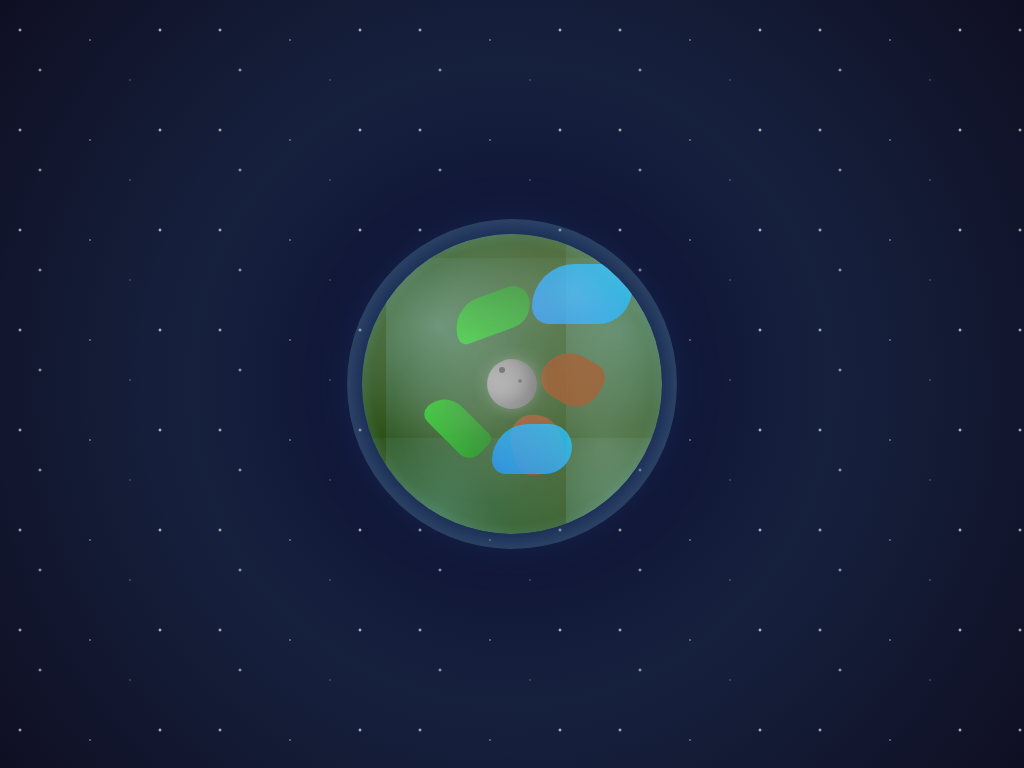

Reproduce this picture with HTML and CSS.

<!DOCTYPE html>
<html lang="en">
<head>
    <meta charset="UTF-8">
    <meta name="viewport" content="width=device-width, initial-scale=1.0">
    <title>Rotating Earth - CSS Art</title>
    <style>
        * {
            margin: 0;
            padding: 0;
            box-sizing: border-box;
        }

        body {
            background: radial-gradient(circle at center, #0a0a2e 0%, #16213e 50%, #0f0f23 100%);
            height: 100vh;
            display: flex;
            justify-content: center;
            align-items: center;
            overflow: hidden;
            font-family: 'Arial', sans-serif;
        }

        /* Stars background */
        .stars {
            position: absolute;
            top: 0;
            left: 0;
            width: 100%;
            height: 100%;
            background-image: 
                radial-gradient(2px 2px at 20px 30px, #eee, transparent),
                radial-gradient(2px 2px at 40px 70px, rgba(255,255,255,0.8), transparent),
                radial-gradient(1px 1px at 90px 40px, #fff, transparent),
                radial-gradient(1px 1px at 130px 80px, rgba(255,255,255,0.6), transparent),
                radial-gradient(2px 2px at 160px 30px, #fff, transparent);
            background-repeat: repeat;
            background-size: 200px 100px;
            animation: twinkle 4s ease-in-out infinite alternate;
        }

        @keyframes twinkle {
            0% { opacity: 0.8; }
            100% { opacity: 1; }
        }

        /* Earth container */
        .earth-container {
            position: relative;
            width: 300px;
            height: 300px;
            border-radius: 50%;
            background: linear-gradient(45deg, #1e3c72 0%, #2a5298 100%);
            box-shadow: 
                0 0 50px rgba(30, 60, 114, 0.8),
                inset -20px -20px 50px rgba(0, 0, 0, 0.3),
                inset 20px 20px 50px rgba(255, 255, 255, 0.1);
            overflow: hidden;
            transform-style: preserve-3d;
        }

        /* Earth surface */
        .earth-surface {
            position: absolute;
            top: 0;
            left: 0;
            width: 100%;
            height: 100%;
            border-radius: 50%;
            background: 
                radial-gradient(circle at 30% 40%, #4a7c59 0%, #2d5016 100%),
                radial-gradient(circle at 70% 30%, #8b4513 0%, #654321 100%),
                radial-gradient(circle at 20% 70%, #228b22 0%, #006400 100%),
                radial-gradient(circle at 80% 60%, #4682b4 0%, #1e90ff 100%),
                radial-gradient(circle at 50% 20%, #8b4513 0%, #a0522d 100%),
                radial-gradient(circle at 60% 80%, #228b22 0%, #32cd32 100%);
            background-size: 60% 60%, 40% 40%, 50% 50%, 35% 35%, 45% 45%, 55% 55%;
            background-position: 20% 20%, 60% 10%, 10% 60%, 70% 50%, 40% 5%, 50% 70%;
            animation: earth-rotate 30s linear infinite;
            opacity: 1;
            z-index: 1;
        }

        @keyframes earth-rotate {
            0% { transform: rotateY(0deg); }
            100% { transform: rotateY(360deg); }
        }

        /* Continents */
        .continent {
            position: absolute;
            background: #228b22;
            border-radius: 50%;
            opacity: 0.9;
            z-index: 1;
        }

        .continent-1 {
            top: 20%;
            left: 30%;
            width: 80px;
            height: 40px;
            background: linear-gradient(45deg, #32cd32, #228b22);
            border-radius: 40px 20px 30px 10px;
            transform: rotate(-20deg);
        }

        .continent-2 {
            top: 40%;
            right: 20%;
            width: 60px;
            height: 50px;
            background: linear-gradient(135deg, #8b4513, #8b4513);
            border-radius: 30px 15px 25px 20px;
            transform: rotate(30deg);
        }

        .continent-3 {
            bottom: 30%;
            left: 20%;
            width: 70px;
            height: 35px;
            background: linear-gradient(225deg, #228b22, #32cd32);
            border-radius: 35px 10px 20px 15px;
            transform: rotate(45deg);
        }

        .continent-4 {
            top: 60%;
            left: 50%;
            width: 50px;
            height: 60px;
            background: linear-gradient(315deg, #8b4513, #a0522d);
            border-radius: 25px 30px 15px 20px;
            transform: rotate(-15deg);
        }

        /* Oceans */
        .ocean {
            position: absolute;
            background: linear-gradient(45deg, #1e90ff, #00bfff);
            border-radius: 50%;
            opacity: 0.8;
            z-index: 1;
        }

        .ocean-1 {
            top: 10%;
            right: 10%;
            width: 100px;
            height: 60px;
            border-radius: 50px 30px 40px 20px;
        }

        .ocean-2 {
            bottom: 20%;
            right: 30%;
            width: 80px;
            height: 50px;
            border-radius: 40px 25px 30px 15px;
        }

        /* Atmosphere */
        .atmosphere {
            position: absolute;
            top: 50%;
            left: 50%;
            transform: translate(-50%, -50%);
            width: 330px;
            height: 330px;
            border-radius: 50%;
            background: radial-gradient(circle, 
                transparent 60%, 
                rgba(135, 206, 235, 0.2) 70%, 
                rgba(135, 206, 235, 0.1) 80%, 
                transparent 90%);
            animation: atmosphere-pulse 4s ease-in-out infinite;
            z-index: 3;
        }

        @keyframes atmosphere-pulse {
            0%, 100% { 
                transform: translate(-50%, -50%) scale(1);
                opacity: 0.4;
            }
            50% { 
                transform: translate(-50%, -50%) scale(1.02);
                opacity: 0.6;
            }
        }

        /* Cloud layer */
        .clouds {
            position: absolute;
            top: 0;
            left: 0;
            width: 100%;
            height: 100%;
            border-radius: 50%;
            background: 
                radial-gradient(circle at 25% 30%, rgba(255, 255, 255, 0.2) 0%, transparent 40%),
                radial-gradient(circle at 70% 20%, rgba(255, 255, 255, 0.25) 0%, transparent 45%),
                radial-gradient(circle at 40% 60%, rgba(255, 255, 255, 0.15) 0%, transparent 35%),
                radial-gradient(circle at 80% 70%, rgba(255, 255, 255, 0.2) 0%, transparent 40%);
            animation: clouds-move 25s linear infinite;
            z-index: 2;
        }

        @keyframes clouds-move {
            0% { transform: rotateY(0deg); }
            100% { transform: rotateY(360deg); }
        }

        /* Moon */
        .moon {
            position: absolute;
            top: 50%;
            left: 50%;
            width: 50px;
            height: 50px;
            background: linear-gradient(45deg, #c0c0c0, #a0a0a0);
            border-radius: 50%;
            box-shadow: 
                0 0 15px rgba(192, 192, 192, 0.4),
                inset -8px -8px 15px rgba(0, 0, 0, 0.2);
            transform: translate(-50%, -50%);
            animation: moon-orbit 60s linear infinite;
        }

        .moon::before {
            content: '';
            position: absolute;
            top: 8px;
            left: 12px;
            width: 6px;
            height: 6px;
            background: rgba(0, 0, 0, 0.3);
            border-radius: 50%;
        }

        .moon::after {
            content: '';
            position: absolute;
            top: 20px;
            right: 15px;
            width: 4px;
            height: 4px;
            background: rgba(0, 0, 0, 0.2);
            border-radius: 50%;
        }

        @keyframes moon-orbit {
            0% { 
                transform: translate(-50%, -50%) rotate(0deg) translateX(200px) rotate(0deg);
            }
            25% { 
                transform: translate(-50%, -50%) rotate(90deg) translateX(200px) rotate(-90deg);
            }
            50% { 
                transform: translate(-50%, -50%) rotate(180deg) translateX(200px) rotate(-180deg);
            }
            75% { 
                transform: translate(-50%, -50%) rotate(270deg) translateX(200px) rotate(-270deg);
            }
            100% { 
                transform: translate(-50%, -50%) rotate(360deg) translateX(200px) rotate(-360deg);
            }
        }

        /* Title */
        .title {
            position: absolute;
            top: 20px;
            left: 50%;
            transform: translateX(-50%);
            color: white;
            font-size: 24px;
            font-weight: bold;
            text-shadow: 0 0 10px rgba(255, 255, 255, 0.5);
            letter-spacing: 2px;
        }

        /* Info text */
        .info {
            position: absolute;
            bottom: 20px;
            left: 50%;
            transform: translateX(-50%);
            color: rgba(255, 255, 255, 0.8);
            font-size: 14px;
            text-align: center;
            text-shadow: 0 0 5px rgba(0, 0, 0, 0.5);
        }

        /* Hover effect */
        .earth-container:hover {
            transform: scale(1.02);
            box-shadow: 
                0 0 60px rgba(30, 60, 114, 0.9),
                inset -20px -20px 50px rgba(0, 0, 0, 0.3),
                inset 20px 20px 50px rgba(255, 255, 255, 0.15);
        }

        /* Pause animation on hover */
        .earth-container:hover .earth-surface,
        .earth-container:hover .clouds {
            animation-play-state: paused;
        }

        /* Responsive design */
        @media (max-width: 768px) {
            .earth-container {
                width: 250px;
                height: 250px;
            }
            
            .atmosphere {
                width: 270px;
                height: 270px;
                top: -10px;
                left: -10px;
            }
            
            .moon {
                width: 50px;
                height: 50px;
            }
        }
    </style>
</head>
<body>
    <!-- Stars background -->
    <div class="stars"></div>


    <!-- Earth container -->
    <div class="earth-container">
        <!-- Earth surface with continents -->
        <div class="earth-surface">
            <!-- Continents -->
            <div class="continent continent-1"></div>
            <div class="continent continent-2"></div>
            <div class="continent continent-3"></div>
            <div class="continent continent-4"></div>
            
            <!-- Oceans -->
            <div class="ocean ocean-1"></div>
            <div class="ocean ocean-2"></div>
        </div>

        <!-- Cloud layer -->
        <div class="clouds"></div>
    </div>

    <!-- Atmosphere -->
    <div class="atmosphere"></div>

    <!-- Moon -->
    <div class="moon"></div>

    <!-- Info text -->
    <!-- <div class="info">
        Hover to pause rotation<br>
        Pure CSS • No JSJSJscr
    </div> -->
</body>
</html>
